Dataset: spectrogram (GitHub, guswhd/MemAE). Classes: abnormal, normal.

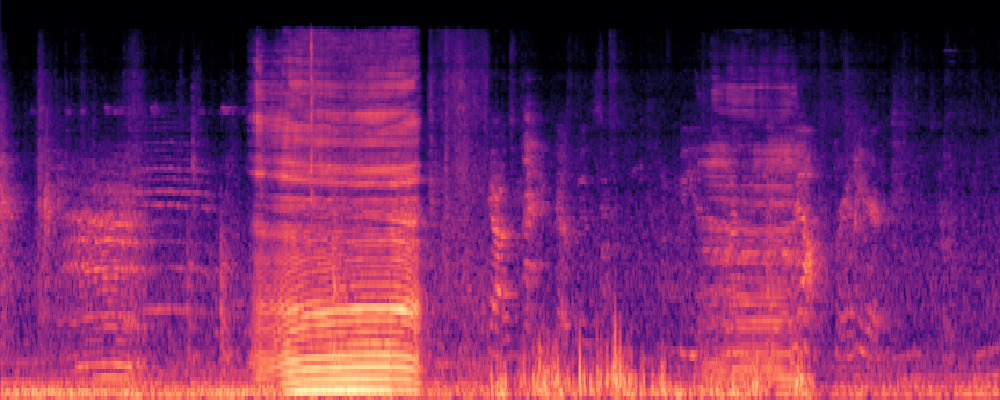
Label: normal

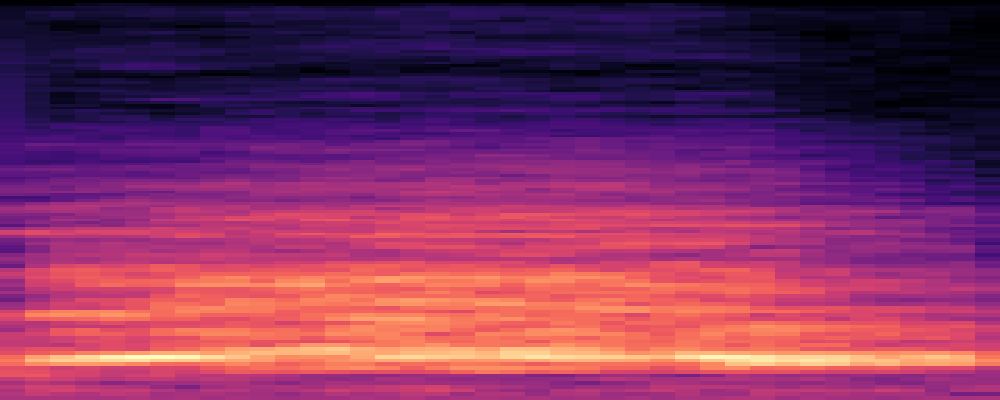
Label: abnormal

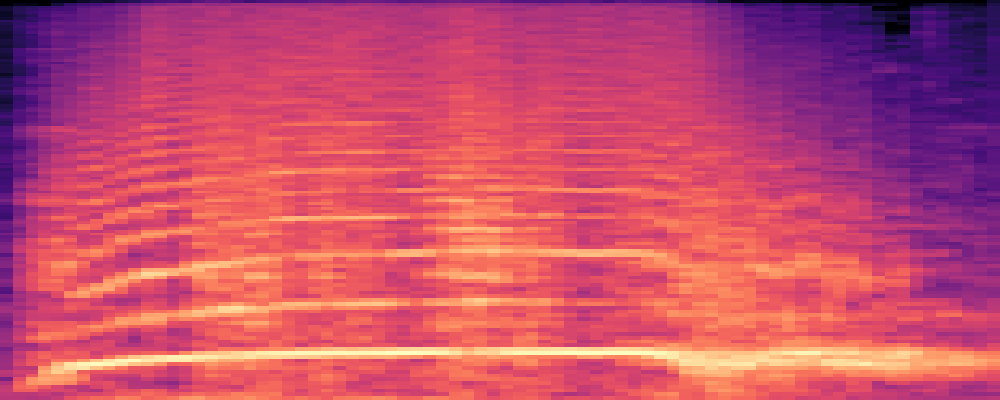
Label: abnormal

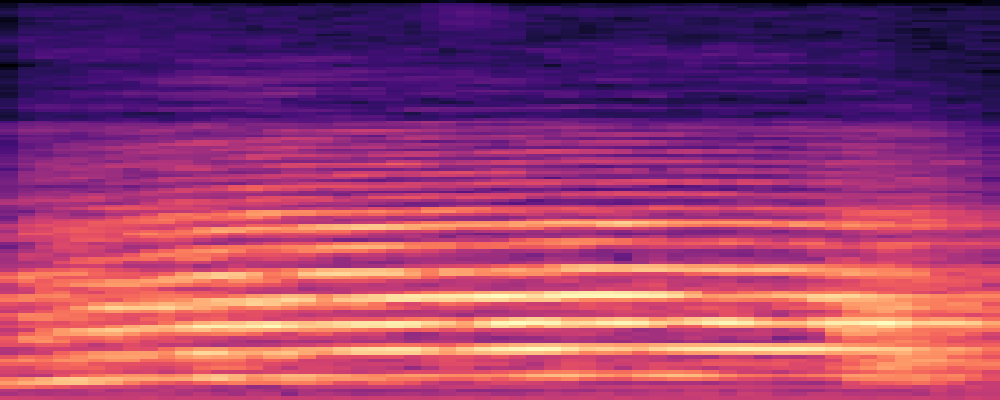
Label: abnormal

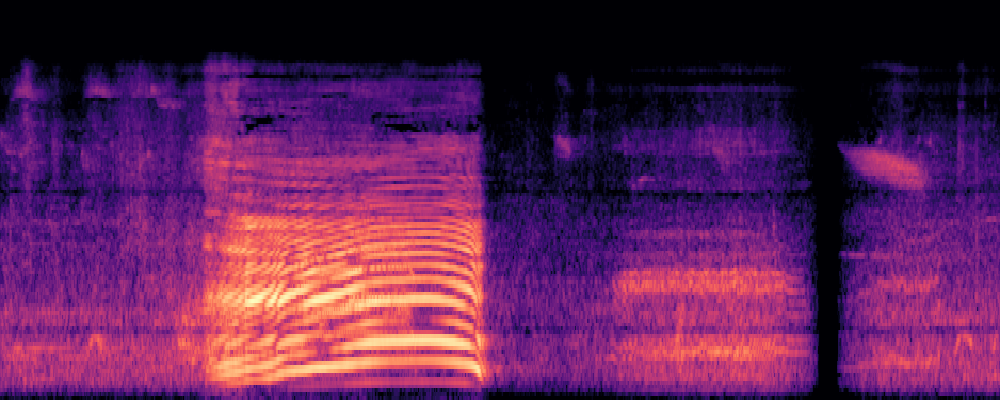
Label: normal

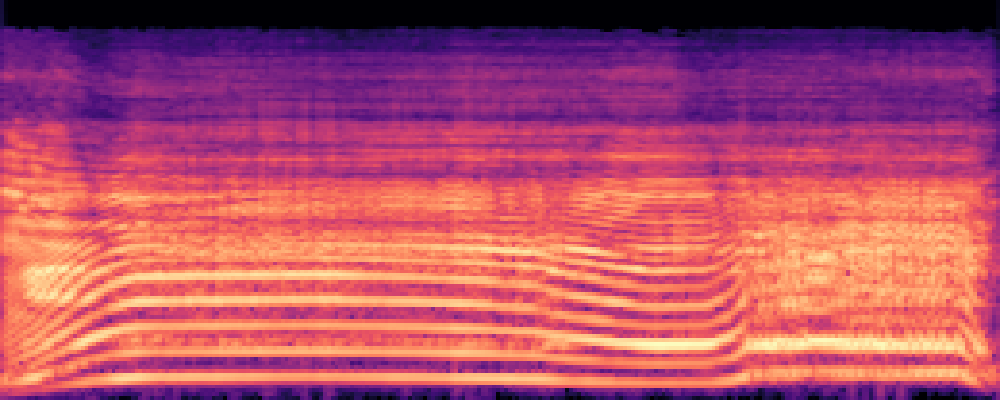
Label: normal
